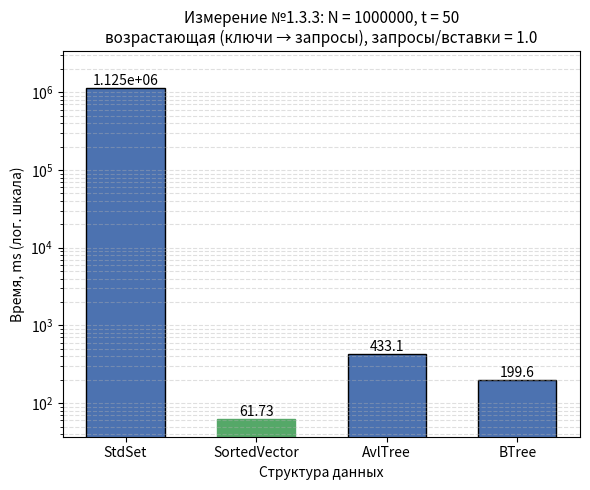

Reproduce this figure in Python.
#!/usr/bin/env python3
"""
Гистограмма результатов Измерения №1.3.3.

Оси:
  Ox -- структура данных (StdSet, SortedVector, AvlTree, BTree);
  Oy -- время обработки потока команд, ms;
  если разброс времён max/min >= 10, Oy переводится в логарифмический
  масштаб (иначе столбцы маленьких значений не видны);
Заголовок -- параметры опыта из REPORT.md.

Источник чисел (по приоритету):
  1) --json <файл> -- JSON googlebenchmark (--benchmark_out=results.json);
     имена бенчмарков ожидаются вида Set133 / Vector133 / AvlTree133 / BTree133
     (или любые -- берутся как есть), поле real_time в ms;
  2) значения по умолчанию -- прогон на data_1_3_3.txt, t = 50:
     Set 1.225e+06, Vector 369, Avl 880, BTree 723.

Запуск:
  python3 research/generators/plot_histogram_1_3_3.py
  python3 research/generators/plot_histogram_1_3_3.py --json results_1_3_3.json \
      --out research/pictures/histogram_1_3_3.png
"""

import argparse
import json
import os

import matplotlib
matplotlib.use("Agg")  # сохранение в файл без GUI
import matplotlib.pyplot as plt

# ==== параметры опыта (заголовок гистограммы) ====
TITLE = ("Измерение №1.3.3: N = 1000000, t = 50\n"
         "возрастающая (ключи → запросы), запросы/вставки = 1.0")

# ==== результаты прогона по умолчанию (Time, ms) ====
DEFAULT_LABELS = ["StdSet", "SortedVector", "AvlTree", "BTree"]
DEFAULT_TIMES_MS = [1.125e+06, 61.73, 433.1, 199.6]

# соответствие имён бенчмарков из JSON понятным подписям
JSON_NAME_MAP = {
    "Set133": "StdSet",
    "Vector133": "SortedVector",
    "AvlTree133": "AvlTree",
    "BTree133": "BTree",
}

DEFAULT_OUT = os.path.join("research", "pictures", "histogram_1_3_3.png")


def load_from_json(path):
    """Читает JSON googlebenchmark: [(label, real_time_ms), ...]."""
    with open(path, encoding="utf-8") as f:
        data = json.load(f)

    labels, times = [], []
    for bm in data["benchmarks"]:
        name = bm["name"]
        labels.append(JSON_NAME_MAP.get(name, name))
        t = bm["real_time"]
        unit = bm.get("time_unit", "ms")
        if unit == "us":
            t /= 1000.0
        elif unit == "ns":
            t /= 1_000_000.0
        times.append(t)
    return labels, times


def parse_args():
    p = argparse.ArgumentParser(description=__doc__,
                                formatter_class=argparse.RawDescriptionHelpFormatter)
    p.add_argument("--json", type=str, default=None,
                   help="JSON googlebenchmark (--benchmark_out) вместо значений по умолчанию")
    p.add_argument("--out", type=str, default=DEFAULT_OUT,
                   help="путь к сохраняемому PNG")
    return p.parse_args()


def main():
    args = parse_args()

    if args.json:
        labels, times = load_from_json(args.json)
    else:
        labels, times = DEFAULT_LABELS, DEFAULT_TIMES_MS

    fig, ax = plt.subplots(figsize=(6, 5))
    bars = ax.bar(labels, times, color="#4C72B0", edgecolor="black", width=0.6)

    # подписи значений над столбцами
    for bar, t in zip(bars, times):
        ax.text(bar.get_x() + bar.get_width() / 2, bar.get_height(),
                f"{t:.4g}", ha="center", va="bottom", fontsize=10)

    # отметим победителя
    best = times.index(min(times))
    bars[best].set_color("#55A868")

    ax.set_xlabel("Структура данных")
    ax.set_title(TITLE, fontsize=11)

    # большой разброс времён -- логарифмическая шкала, иначе слабые столбцы
    # визуально исчезают рядом с StdSet
    use_log = max(times) / min(times) >= 10
    if use_log:
        ax.set_yscale("log")
        ax.set_ylim(min(times) * 0.6, max(times) * 3.0)
        ax.grid(axis="y", which="both", linestyle="--", alpha=0.4)
        ax.set_ylabel("Время, ms (лог. шкала)")
    else:
        ax.set_ylabel("Время, ms")
        ax.grid(axis="y", linestyle="--", alpha=0.4)
        ax.set_ylim(0, max(times) * 1.15)

    out_dir = os.path.dirname(args.out)
    if out_dir:
        os.makedirs(out_dir, exist_ok=True)
    fig.tight_layout()
    fig.savefig(args.out, dpi=200)
    print(f"histogram saved to {args.out}")
    for label, t in zip(labels, times):
        print(f"  {label:<14} {t:.4g} ms")


if __name__ == "__main__":
    main()
